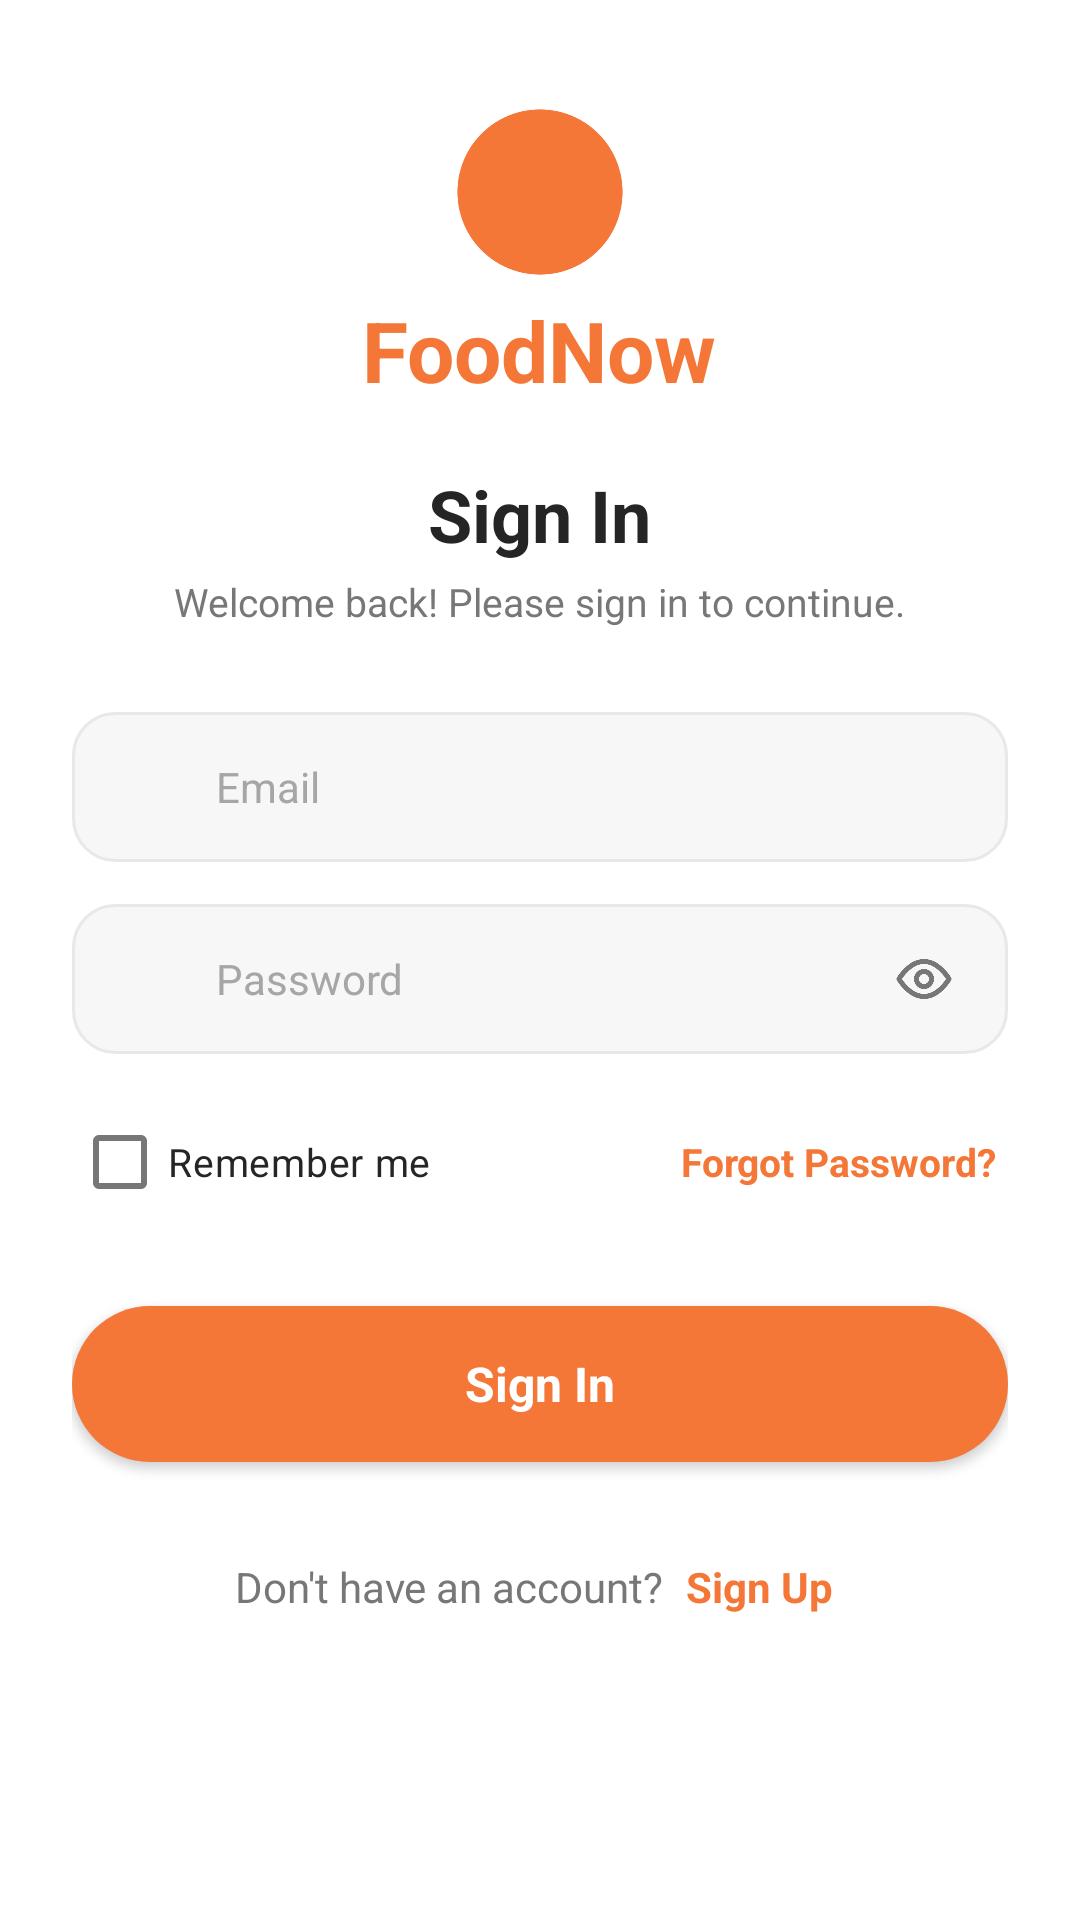

Here is an Android app screen rendered from its layout file. Give the layout XML and the strings, colors and styles it references.
<!-- AndroidManifest.xml: application theme Theme.Project_1 -->
<!-- res/layout/activity_signin.xml -->
<?xml version="1.0" encoding="utf-8"?>
<ScrollView xmlns:android="http://schemas.android.com/apk/res/android"
    xmlns:app="http://schemas.android.com/apk/res-auto"
    xmlns:tools="http://schemas.android.com/tools"
    android:layout_width="match_parent"
    android:layout_height="match_parent"
    android:background="@color/white"
    android:fillViewport="true"
    tools:context=".SignInActivity">

    <LinearLayout
        android:layout_width="match_parent"
        android:layout_height="wrap_content"
        android:gravity="center_horizontal"
        android:orientation="vertical"
        android:paddingHorizontal="24dp"
        android:paddingTop="36dp"
        android:paddingBottom="24dp">

        <ImageView
            android:layout_width="56dp"
            android:layout_height="56dp"
            android:contentDescription="@string/app_name"
            android:src="@drawable/bowl"
            app:tint="@color/colorPrimary" />

        <TextView
            android:layout_width="wrap_content"
            android:layout_height="wrap_content"
            android:layout_marginTop="6dp"
            android:text="FoodNow"
            android:textColor="@color/colorPrimary"
            android:textSize="28sp"
            android:textStyle="bold" />

        <TextView
            android:layout_width="wrap_content"
            android:layout_height="wrap_content"
            android:layout_marginTop="20dp"
            android:text="Sign In"
            android:textColor="@color/colorTextPrimary"
            android:textSize="24sp"
            android:textStyle="bold" />

        <TextView
            android:layout_width="wrap_content"
            android:layout_height="wrap_content"
            android:layout_marginTop="4dp"
            android:layout_marginBottom="28dp"
            android:text="Welcome back! Please sign in to continue."
            android:textColor="@color/colorTextSecondary"
            android:textSize="13sp" />

        <LinearLayout
            android:layout_width="match_parent"
            android:layout_height="50dp"
            android:layout_marginBottom="14dp"
            android:background="@drawable/bg_input_field"
            android:gravity="center_vertical"
            android:orientation="horizontal"
            android:paddingHorizontal="16dp">

            <ImageView
                android:layout_width="20dp"
                android:layout_height="20dp"
                android:contentDescription="@string/text_email"
                android:src="@drawable/icon_email"
                app:tint="@color/colorTextSecondary" />

            <EditText
                android:id="@+id/txtEmail"
                android:layout_width="match_parent"
                android:layout_height="match_parent"
                android:layout_marginStart="12dp"
                android:background="@null"
                android:hint="Email"
                android:inputType="textEmailAddress"
                android:textColor="@color/colorTextPrimary"
                android:textColorHint="@color/colorTextHint"
                android:textSize="14sp" />
        </LinearLayout>

        <LinearLayout
            android:layout_width="match_parent"
            android:layout_height="50dp"
            android:layout_marginBottom="12dp"
            android:background="@drawable/bg_input_field"
            android:gravity="center_vertical"
            android:orientation="horizontal"
            android:paddingHorizontal="16dp">

            <ImageView
                android:layout_width="20dp"
                android:layout_height="20dp"
                android:contentDescription="@string/text_password"
                android:src="@drawable/icon_lock"
                app:tint="@color/colorTextSecondary" />

            <EditText
                android:id="@+id/txtPassword"
                android:layout_width="0dp"
                android:layout_height="match_parent"
                android:layout_marginStart="12dp"
                android:layout_weight="1"
                android:background="@null"
                android:hint="Password"
                android:inputType="textPassword"
                android:textColor="@color/colorTextPrimary"
                android:textColorHint="@color/colorTextHint"
                android:textSize="14sp" />

            <ImageView
                android:id="@+id/btnTogglePassword"
                android:layout_width="24dp"
                android:layout_height="24dp"
                android:background="?attr/selectableItemBackgroundBorderless"
                android:clickable="true"
                android:contentDescription="@string/text_password"
                android:focusable="true"
                android:padding="2dp"
                android:src="@drawable/eye"
                app:tint="@color/colorTextSecondary" />
        </LinearLayout>

        <RelativeLayout
            android:layout_width="match_parent"
            android:layout_height="wrap_content"
            android:layout_marginBottom="24dp">

            <CheckBox
                android:id="@+id/cbRememberMe"
                android:layout_width="wrap_content"
                android:layout_height="wrap_content"
                android:layout_alignParentStart="true"
                android:layout_centerVertical="true"
                android:buttonTint="@color/colorPrimary"
                android:text="Remember me"
                android:textColor="@color/colorTextPrimary"
                android:textSize="13sp" />

            <TextView
                android:id="@+id/btnForgot"
                android:layout_width="wrap_content"
                android:layout_height="wrap_content"
                android:layout_alignParentEnd="true"
                android:layout_centerVertical="true"
                android:clickable="true"
                android:focusable="true"
                android:padding="4dp"
                android:text="Forgot Password?"
                android:textColor="@color/colorPrimary"
                android:textSize="13sp"
                android:textStyle="bold" />
        </RelativeLayout>

        <Button
            android:id="@+id/btnSignIn"
            android:layout_width="match_parent"
            android:layout_height="52dp"
            android:layout_marginBottom="28dp"
            android:background="@drawable/bg_primary_button"
            android:text="Sign In"
            android:textAllCaps="false"
            android:textColor="@color/white"
            android:textSize="16sp"
            android:textStyle="bold"
            app:backgroundTint="@null" />

        <LinearLayout
            android:layout_width="wrap_content"
            android:layout_height="wrap_content"
            android:gravity="center_vertical"
            android:orientation="horizontal">

            <TextView
                android:layout_width="wrap_content"
                android:layout_height="wrap_content"
                android:text="Don't have an account? "
                android:textColor="@color/colorTextSecondary"
                android:textSize="14sp" />

            <TextView
                android:id="@+id/btnSignUp"
                android:layout_width="wrap_content"
                android:layout_height="wrap_content"
                android:clickable="true"
                android:focusable="true"
                android:padding="4dp"
                android:text="Sign Up"
                android:textColor="@color/colorPrimary"
                android:textSize="14sp"
                android:textStyle="bold" />
        </LinearLayout>

    </LinearLayout>
</ScrollView>
<!-- resources referenced by this layout -->
<resources>
  <color name="colorPrimary">#F47738</color>
  <color name="colorTextHint">#A6A6A6</color>
  <color name="colorTextPrimary">#252525</color>
  <color name="colorTextSecondary">#777777</color>
  <color name="white">#FFFFFF</color>
  <!-- drawable bg_input_field (drawable) -->
  <?xml version="1.0" encoding="utf-8"?>
  <shape xmlns:android="http://schemas.android.com/apk/res/android">
      <solid android:color="@color/colorInputBackground" />
      <stroke
          android:width="1dp"
          android:color="@color/colorInputBorder" />
      <corners android:radius="14dp" />
  </shape>
  <!-- drawable bg_primary_button (drawable) -->
  <?xml version="1.0" encoding="utf-8"?>
  <shape xmlns:android="http://schemas.android.com/apk/res/android">
      <solid android:color="@color/colorPrimary" />
      <corners android:radius="28dp" />
  </shape>
  <!-- drawable bowl: png bitmap (drawable, 89591 bytes) -->
  <!-- drawable eye: png bitmap (drawable, 7533 bytes) -->
  <string name="app_name">FoodNow</string>
  <string name="text_email">Email Address</string>
  <string name="text_password">Password</string>
  <style name="Theme.Project_1" parent="Base.Theme.Project_1" />
  <color name="colorInputBackground">#F7F7F7</color>
  <color name="colorInputBorder">#E8E8E8</color>
  <style name="Base.Theme.Project_1" parent="Theme.Material3.DayNight.NoActionBar">
          <item name="colorPrimary">@color/colorPrimary</item>
          <item name="colorOnPrimary">@color/white</item>
          <item name="colorPrimaryContainer">@color/colorOrangeLight</item>
          <item name="colorOnPrimaryContainer">@color/colorPrimary</item>
          <item name="colorSecondary">@color/colorPrimary</item>
          <item name="colorOnSecondary">@color/white</item>
          <item name="colorSecondaryContainer">@color/colorOrangeLight</item>
          <item name="colorOnSecondaryContainer">@color/colorPrimary</item>
          <item name="colorSurface">@color/white</item>
          <item name="colorOnSurface">@color/colorTextPrimary</item>
          <item name="colorSurfaceVariant">@color/colorInputBackground</item>
          <item name="colorOnSurfaceVariant">@color/colorTextSecondary</item>
          <item name="colorOutline">@color/colorInputBorder</item>
          <item name="colorControlActivated">@color/colorPrimary</item>
          <item name="colorControlHighlight">@color/colorOrangeLight</item>
          <item name="android:colorAccent">@color/colorAccent</item>
          <item name="android:statusBarColor">@color/white</item>
          <item name="android:navigationBarColor">@color/white</item>
          <item name="android:windowLightStatusBar">true</item>
          <item name="android:windowBackground">@color/colorBackground</item>
          <item name="android:fontFamily">sans-serif</item>
      </style>
  <color name="colorOrangeLight">#FFF1E8</color>
  <color name="colorAccent">#F47738</color>
  <color name="colorBackground">#FAFAF8</color>
</resources>
